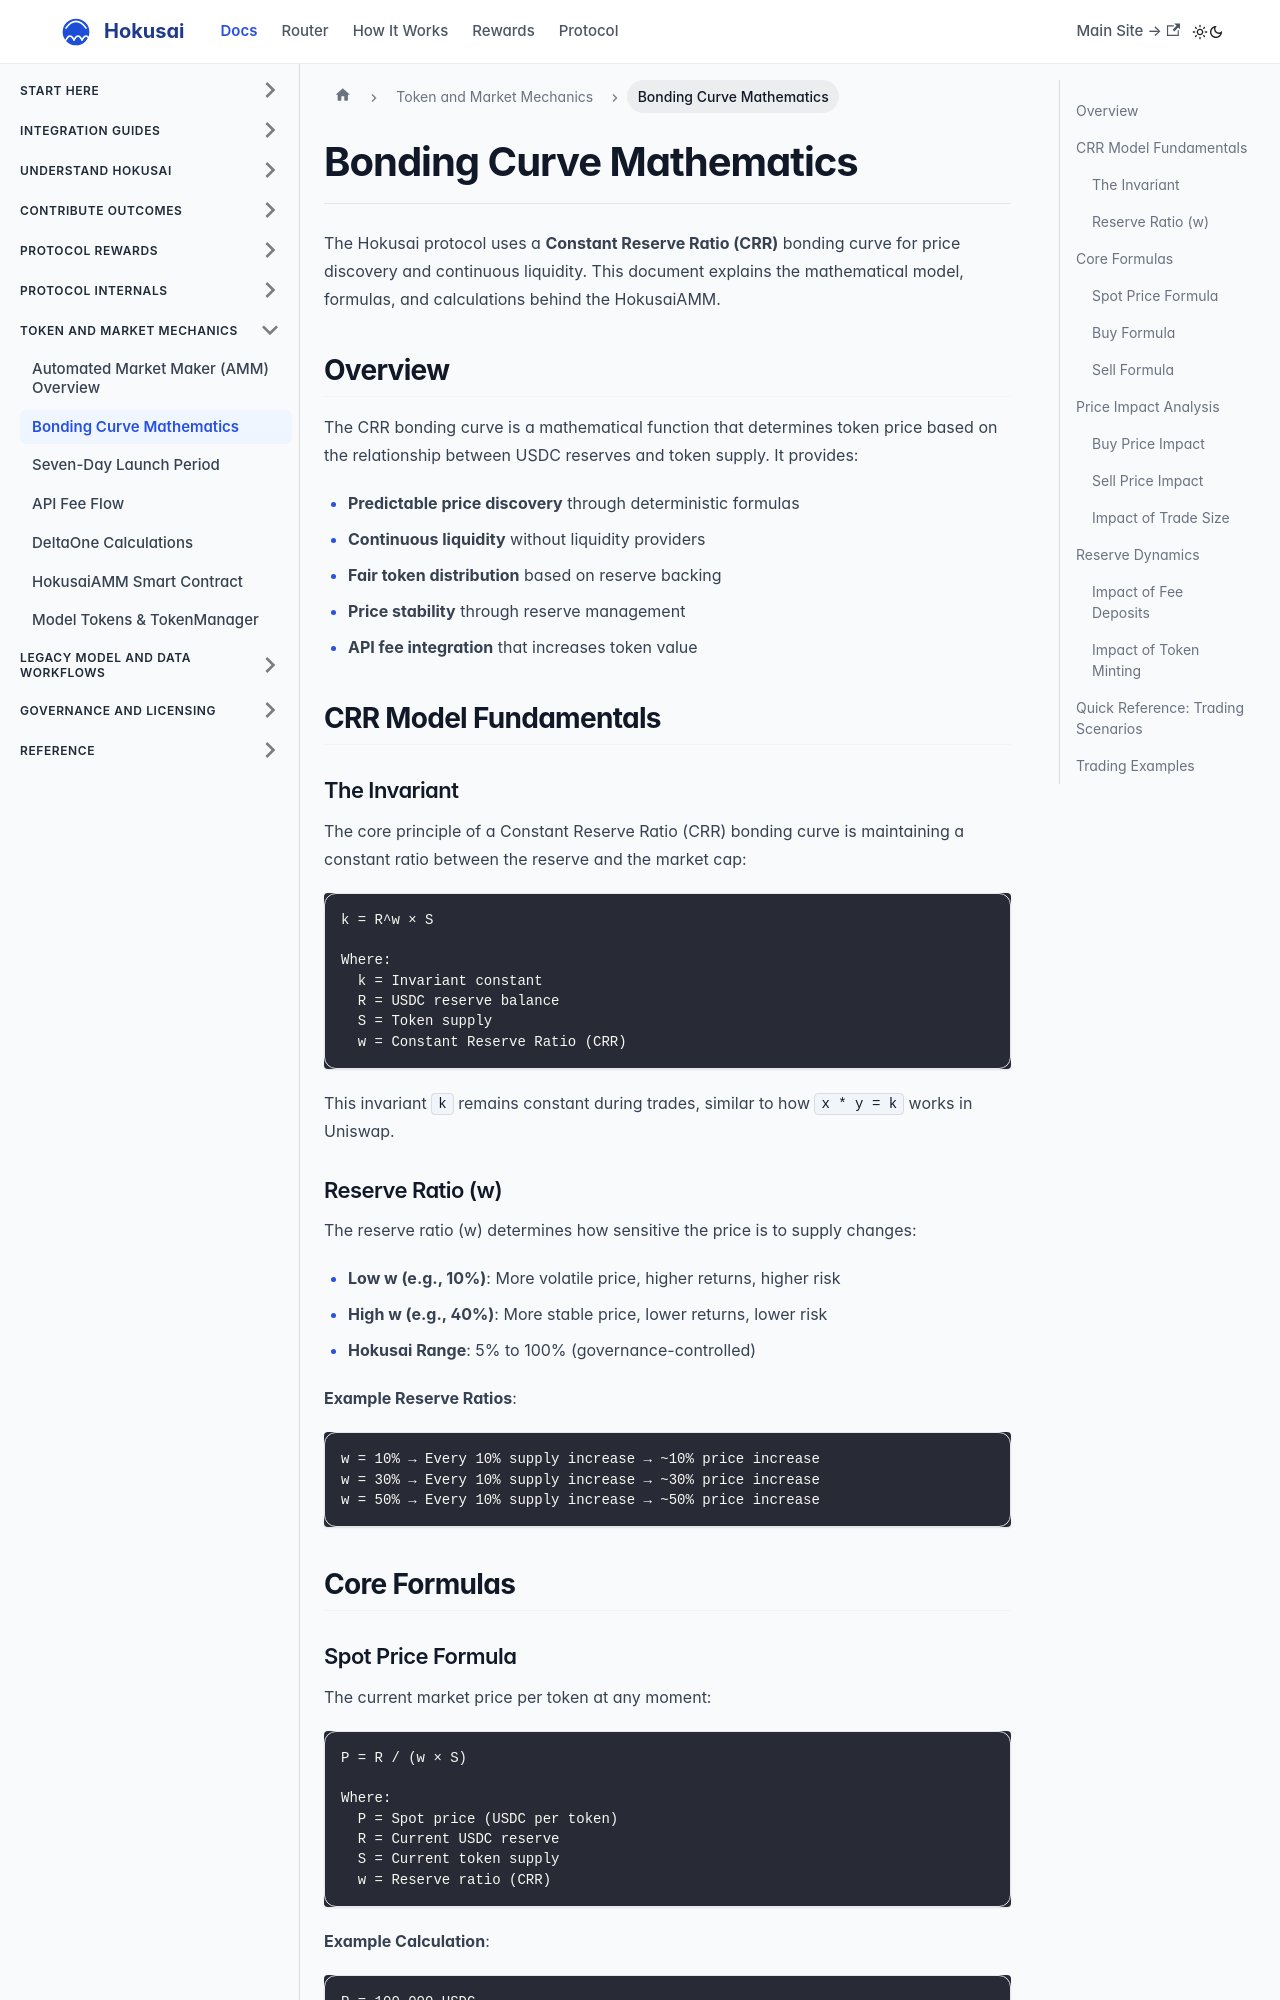

repository: Hokusai-protocol/hokusai-docs · page: tokenomics/bonding-curve.html · generator: docusaurus

---
sidebar_position: 3
---

# Bonding Curve Mathematics

The Hokusai protocol uses a **Constant Reserve Ratio (CRR)** bonding curve for price discovery and continuous liquidity. This document explains the mathematical model, formulas, and calculations behind the HokusaiAMM.

## Overview

The CRR bonding curve is a mathematical function that determines token price based on the relationship between USDC reserves and token supply. It provides:

- **Predictable price discovery** through deterministic formulas
- **Continuous liquidity** without liquidity providers
- **Fair token distribution** based on reserve backing
- **Price stability** through reserve management
- **API fee integration** that increases token value

## CRR Model Fundamentals

### The Invariant

The core principle of a Constant Reserve Ratio (CRR) bonding curve is maintaining a constant ratio between the reserve and the market cap:

```
k = R^w × S

Where:
  k = Invariant constant
  R = USDC reserve balance
  S = Token supply
  w = Constant Reserve Ratio (CRR)
```

This invariant `k` remains constant during trades, similar to how `x * y = k` works in Uniswap.

### Reserve Ratio (w)

The reserve ratio (w) determines how sensitive the price is to supply changes:

- **Low w (e.g., 10%)**: More volatile price, higher returns, higher risk
- **High w (e.g., 40%)**: More stable price, lower returns, lower risk
- **Hokusai Range**: 5% to 100% (governance-controlled)

**Example Reserve Ratios**:
```
w = 10% → Every 10% supply increase → ~10% price increase
w = 30% → Every 10% supply increase → ~30% price increase
w = 50% → Every 10% supply increase → ~50% price increase
```

## Core Formulas
